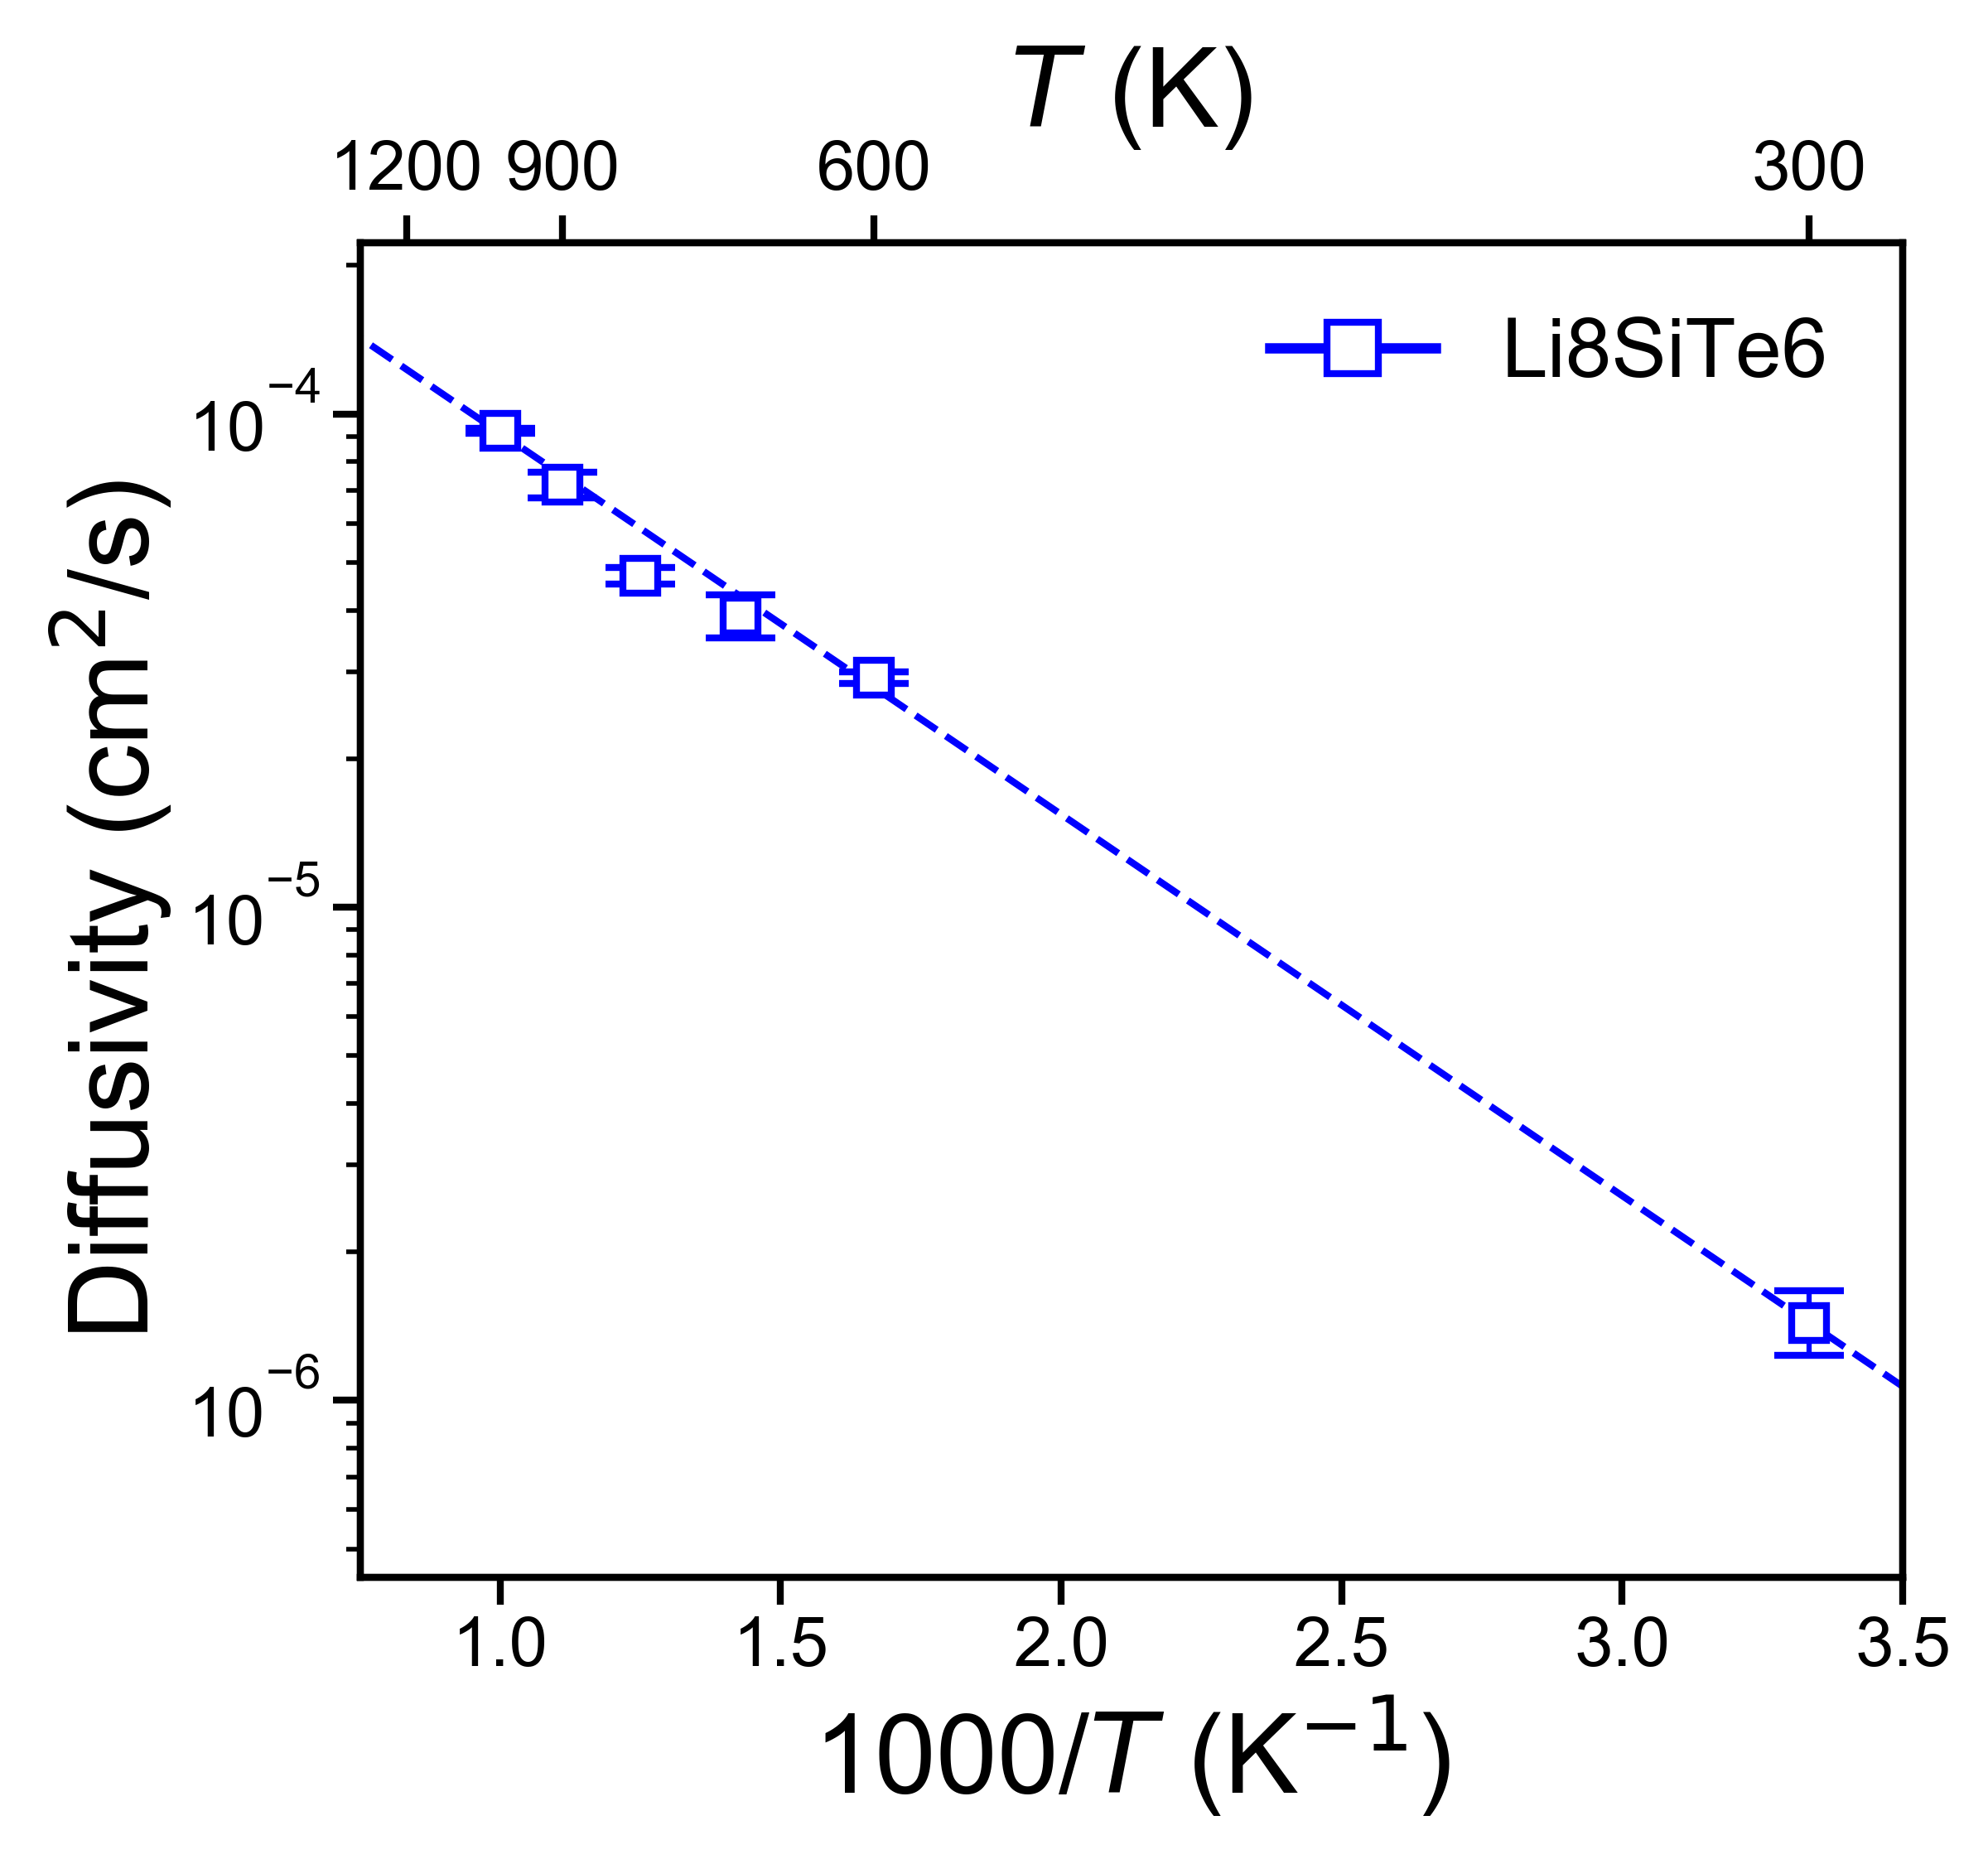

Source data for this figure (header and first rows):
, Name, Ea (eV), Ea_err (+/-), ext_D (cm^2/s), D_err_from, D_err_to, ext_c (mS/cm), c_err_from, c_err_to
0, Li8SiTe6, 0.1534, 0.00367, 1.4355258511879595e-06, 1.235887011092346e-06, 1.6674133241416004e-06, 185, 159.3, 214.9
